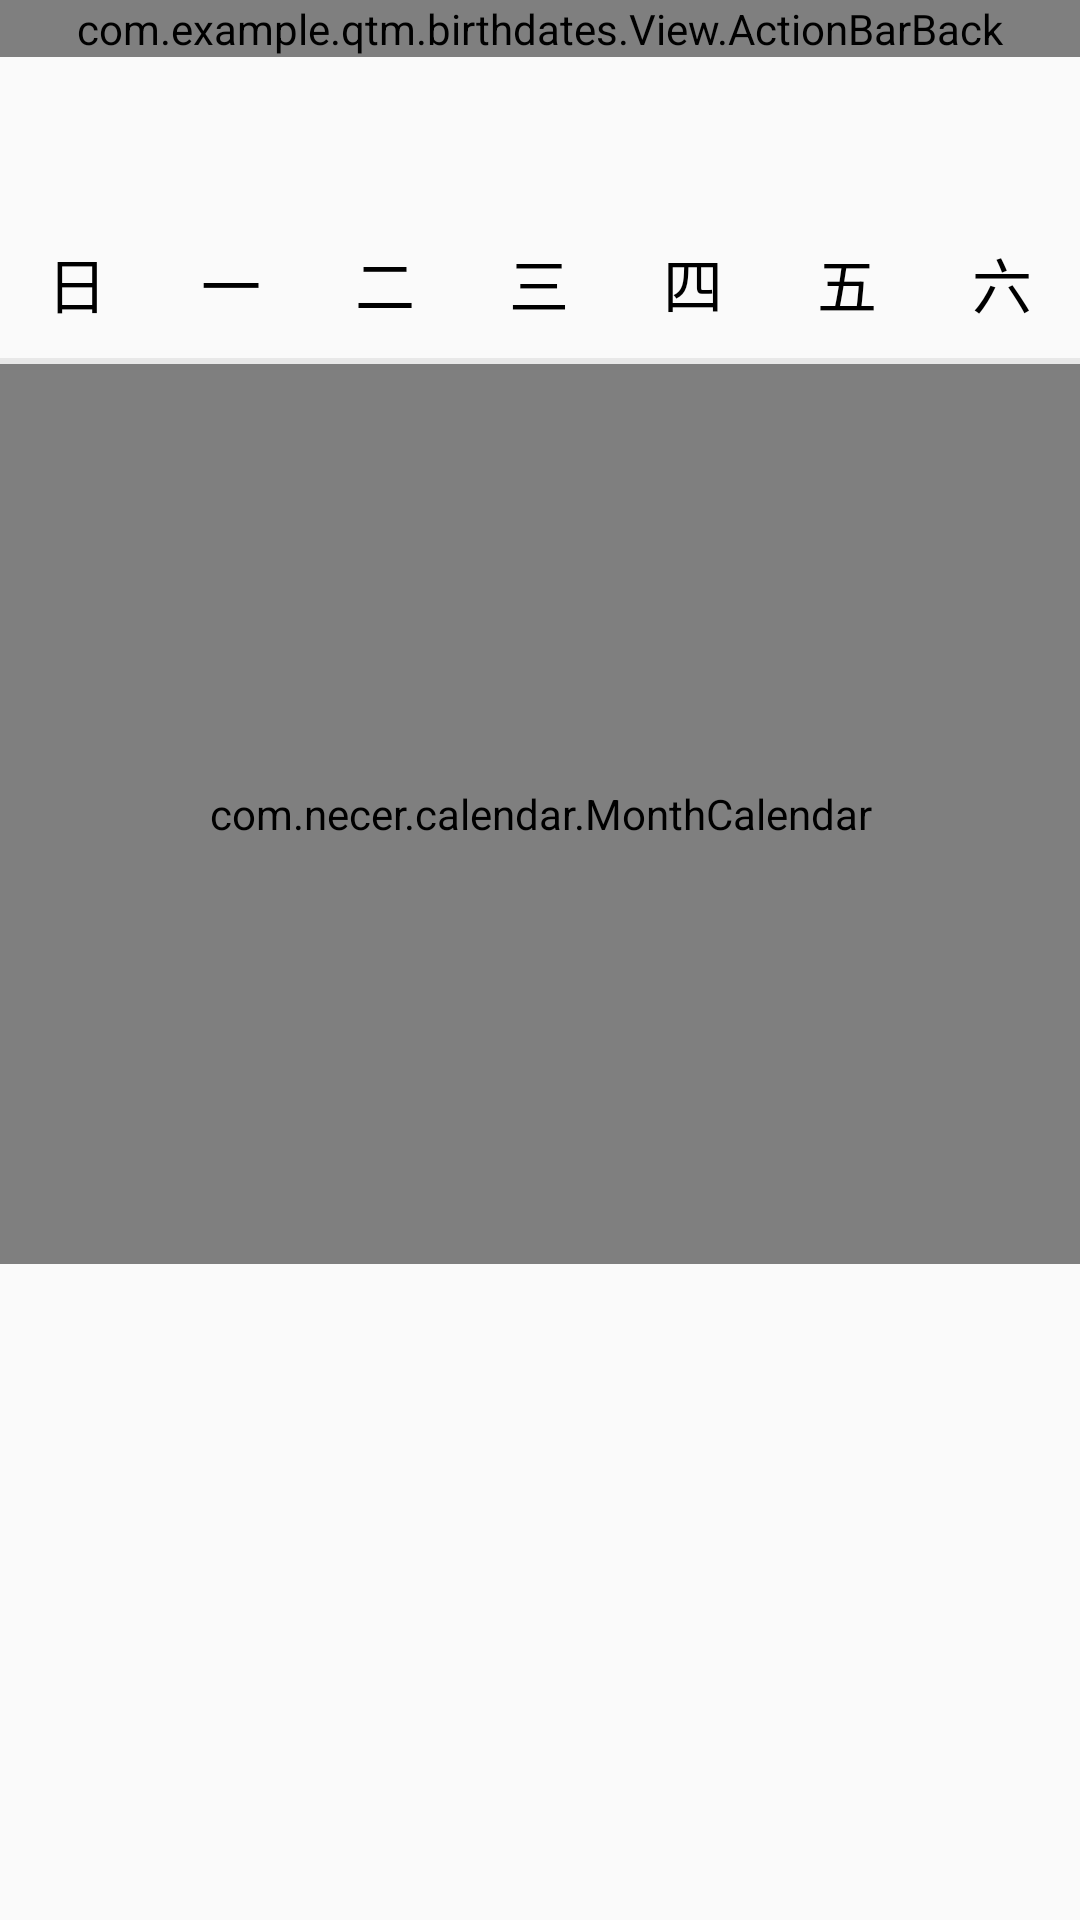

This screen was rendered from an Android layout file. Write that file and the resources it references.
<!-- AndroidManifest.xml: application theme AppTheme -->
<!-- res/layout/activity_calendar.xml -->
<?xml version="1.0" encoding="utf-8"?>

<LinearLayout xmlns:android="http://schemas.android.com/apk/res/android"
    android:layout_width="match_parent"
    android:layout_height="match_parent"
    xmlns:app="http://schemas.android.com/apk/res-auto"
    android:orientation="vertical">

    <com.example.qtm.birthdates.View.ActionBarBack
        android:layout_width="match_parent"
        android:layout_height="wrap_content"></com.example.qtm.birthdates.View.ActionBarBack>

    <TextView
        android:id="@+id/current_day"
        android:textSize="30sp"
        android:textColor="#000"
        android:paddingVertical="5dp"
        android:gravity="center"
        android:layout_width="match_parent"
        android:layout_height="wrap_content" />

    <LinearLayout
        android:layout_width="match_parent"
        android:layout_height="50dp">

        <TextView
            android:text="日"
            android:textSize="20sp"
            android:textColor="#000"
            android:layout_width="0dp"
            android:gravity="center"
            android:layout_height="match_parent"
            android:layout_weight="1"/>

        <TextView
            android:text="一"
            android:textSize="20sp"
            android:textColor="#000"
            android:layout_width="0dp"
            android:gravity="center"
            android:layout_height="match_parent"
            android:layout_weight="1"/>

        <TextView
            android:text="二"
            android:textSize="20sp"
            android:textColor="#000"
            android:layout_width="0dp"
            android:gravity="center"
            android:layout_height="match_parent"
            android:layout_weight="1"/>

        <TextView
            android:text="三"
            android:textSize="20sp"
            android:textColor="#000"
            android:layout_width="0dp"
            android:gravity="center"
            android:layout_height="match_parent"
            android:layout_weight="1"/>

        <TextView
            android:text="四"
            android:textSize="20sp"
            android:textColor="#000"
            android:layout_width="0dp"
            android:gravity="center"
            android:layout_height="match_parent"
            android:layout_weight="1"/>

        <TextView
            android:text="五"
            android:textSize="20sp"
            android:textColor="#000"
            android:layout_width="0dp"
            android:gravity="center"
            android:layout_height="match_parent"
            android:layout_weight="1"/>

        <TextView
            android:text="六"
            android:textSize="20sp"
            android:textColor="#000"
            android:layout_width="0dp"
            android:gravity="center"
            android:layout_height="match_parent"
            android:layout_weight="1"/>
    </LinearLayout>

    <View
        android:background="#e8e8e8"
        android:layout_width="match_parent"
        android:layout_height="2dp"></View>

    <com.necer.calendar.MonthCalendar
        android:id="@+id/ncalendar"
        android:layout_width="match_parent"
        app:todaySolarTextColor="#ff00ff"
        app:selectCircleColor="#00c3aa"
        app:hollowCircleColor="#00c3aa"
        app:pointColor="#d81e06"
        app:isDefaultSelect="false"
        android:layout_height="300dp" />
</LinearLayout>
<!-- resources referenced by this layout -->
<resources>
  <style name="AppTheme" parent="Theme.AppCompat.Light.DarkActionBar">
          
          <item name="colorPrimary">@color/colorPrimary</item>
          <item name="colorPrimaryDark">@color/colorPrimaryDark</item>
          <item name="colorAccent">@color/colorAccent</item>
      </style>
  <!-- not gathered from this repository: default colours our renderer supplied (Android Studio template values) -->
  <color name="colorPrimary">#FF6200EE</color>
  <color name="colorPrimaryDark">#FF3700B3</color>
  <color name="colorAccent">#FF03DAC5</color>
</resources>
